2-way image classification set "processed" from GitHub (yaserBK/emv_mini_project); label vocabulary: anomalous, good.

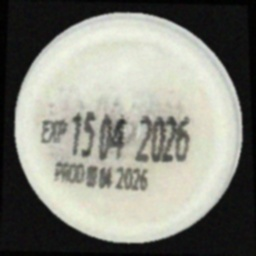
Label: good

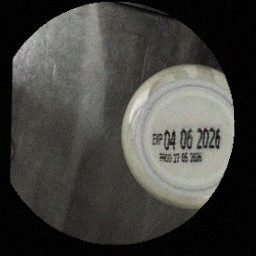
Label: anomalous

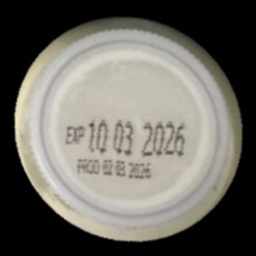
Label: good

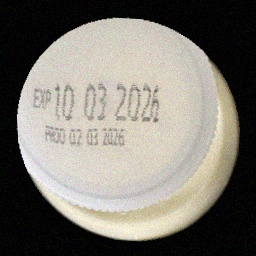
Label: anomalous

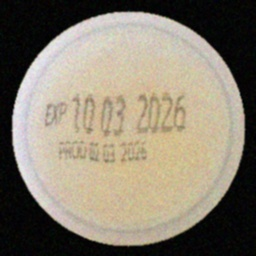
Label: good

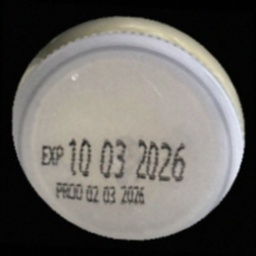
Label: anomalous
